3-way image classification set "data_class_arrows" from GitHub (courtSmith77/Drone-Obstacle-Avoidance); label vocabulary: down, left, right.

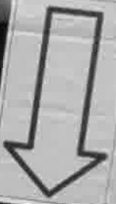
Label: down

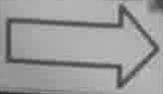
Label: right

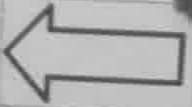
Label: left

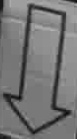
Label: down

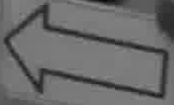
Label: left

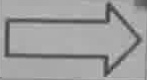
Label: right
